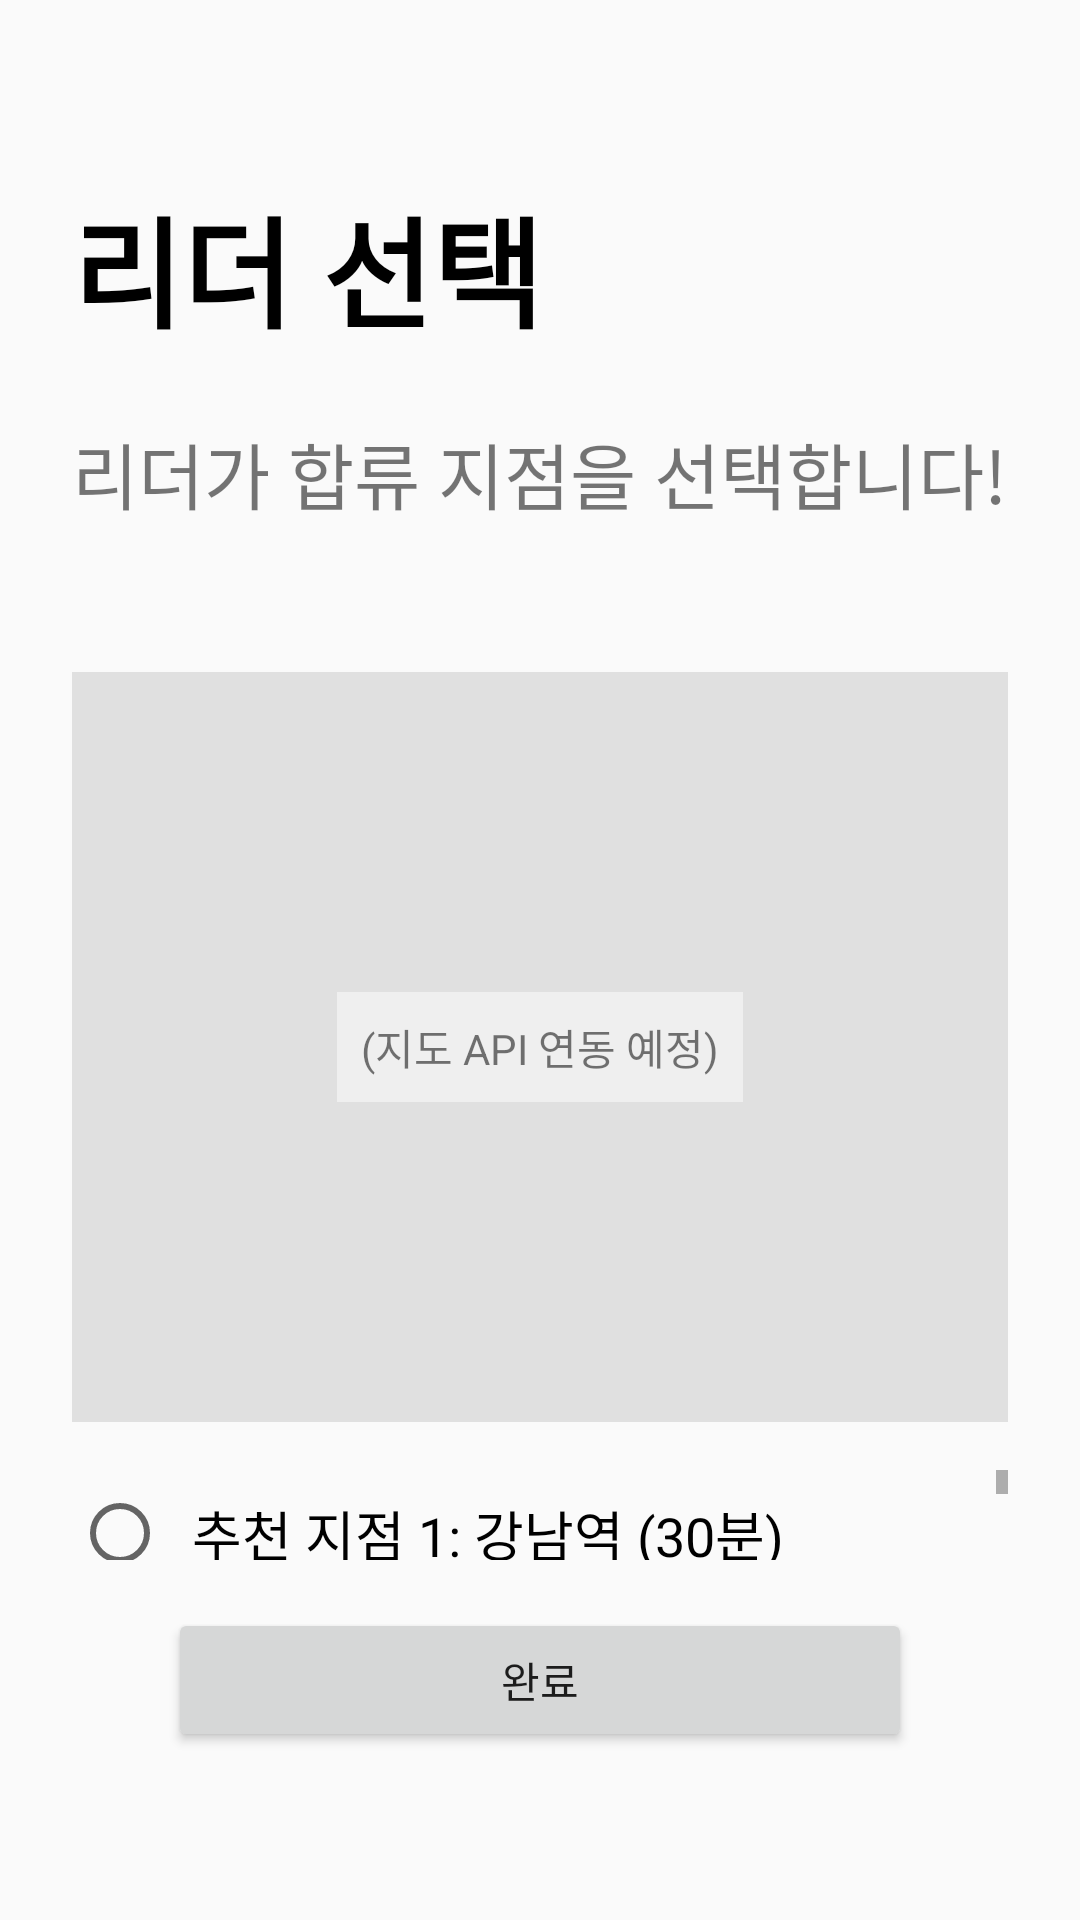

Write the Android layout XML for this screen, with the resource values it uses.
<!-- AndroidManifest.xml: application theme Theme.Gachiga -->
<!-- res/layout/activity_leader_choice.xml -->
<?xml version="1.0" encoding="utf-8"?>
<androidx.constraintlayout.widget.ConstraintLayout xmlns:android="http://schemas.android.com/apk/res/android"
    xmlns:app="http://schemas.android.com/apk/res-auto"
    xmlns:tools="http://schemas.android.com/tools"
    android:id="@+id/main"
    android:layout_width="match_parent"
    android:layout_height="match_parent"
    android:padding="24dp"
    tools:context=".LeaderChoiceActivity">

    <TextView
        android:id="@+id/tv_title"
        android:layout_width="260dp"
        android:layout_height="64dp"
        android:layout_marginTop="36dp"
        android:text="리더 선택"
        android:textColor="@android:color/black"
        android:textSize="40sp"
        android:textStyle="bold"
        app:layout_constraintStart_toStartOf="parent"
        app:layout_constraintTop_toTopOf="parent" />

    <TextView
        android:id="@+id/tv_subtitle"
        android:layout_width="350dp"
        android:layout_height="60dp"
        android:layout_marginTop="16dp"
        android:text="리더가 합류 지점을 선택합니다!"
        android:textSize="24sp"
        app:layout_constraintStart_toStartOf="parent"
        app:layout_constraintTop_toBottomOf="@id/tv_title" />

    <FrameLayout
        android:id="@+id/map_placeholder_container"
        android:layout_width="0dp"
        android:layout_height="250dp"
        android:layout_marginTop="24dp"
        android:background="#E0E0E0"
        app:layout_constraintTop_toBottomOf="@id/tv_subtitle"
        app:layout_constraintStart_toStartOf="parent"
        app:layout_constraintEnd_toEndOf="parent">

        <View
            android:id="@+id/map_view_placeholder"
            android:layout_width="match_parent"
            android:layout_height="match_parent" />

        <TextView
            android:layout_width="wrap_content"
            android:layout_height="wrap_content"
            android:layout_gravity="center"
            android:background="#80FFFFFF"
            android:padding="8dp"
            android:text="(지도 API 연동 예정)" />
    </FrameLayout>

    <ScrollView
        android:layout_width="0dp"
        android:layout_height="0dp"
        android:layout_marginTop="16dp"
        android:layout_marginBottom="16dp"
        app:layout_constraintTop_toBottomOf="@id/map_placeholder_container"
        app:layout_constraintBottom_toTopOf="@id/btn_done"
        app:layout_constraintStart_toStartOf="parent"
        app:layout_constraintEnd_toEndOf="parent">

        <RadioGroup
            android:id="@+id/rg_leader_choice"
            android:layout_width="match_parent"
            android:layout_height="wrap_content"
            android:orientation="vertical">

            <RadioButton
                android:id="@+id/rb_leader_option1"
                android:layout_width="match_parent"
                android:layout_height="wrap_content"
                android:padding="8dp"
                android:text="추천 지점 1: 강남역 (30분)"
                android:textSize="18sp" />

            <RadioButton
                android:id="@+id/rb_leader_option2"
                android:layout_width="match_parent"
                android:layout_height="wrap_content"
                android:padding="8dp"
                android:text="추천 지점 2: 논현역 (35분)"
                android:textSize="18sp" />

            <RadioButton
                android:id="@+id/rb_leader_option3"
                android:layout_width="match_parent"
                android:layout_height="wrap_content"
                android:padding="8dp"
                android:text="추천 지점 3: 신사역 (32분)"
                android:textSize="18sp" />

        </RadioGroup>
    </ScrollView>

    <Button
        android:id="@+id/btn_done"
        android:layout_width="0dp"
        android:layout_height="wrap_content"
        android:layout_marginStart="32dp"
        android:layout_marginEnd="32dp"
        android:layout_marginBottom="32dp"
        android:paddingTop="12dp"
        android:paddingBottom="12dp"
        android:text="완료"
        app:layout_constraintBottom_toBottomOf="parent"
        app:layout_constraintEnd_toEndOf="parent"
        app:layout_constraintStart_toStartOf="parent" />

</androidx.constraintlayout.widget.ConstraintLayout>
<!-- resources referenced by this layout -->
<resources>
  <style name="Theme.Gachiga" parent="android:Theme.Material.Light.NoActionBar" />
</resources>
